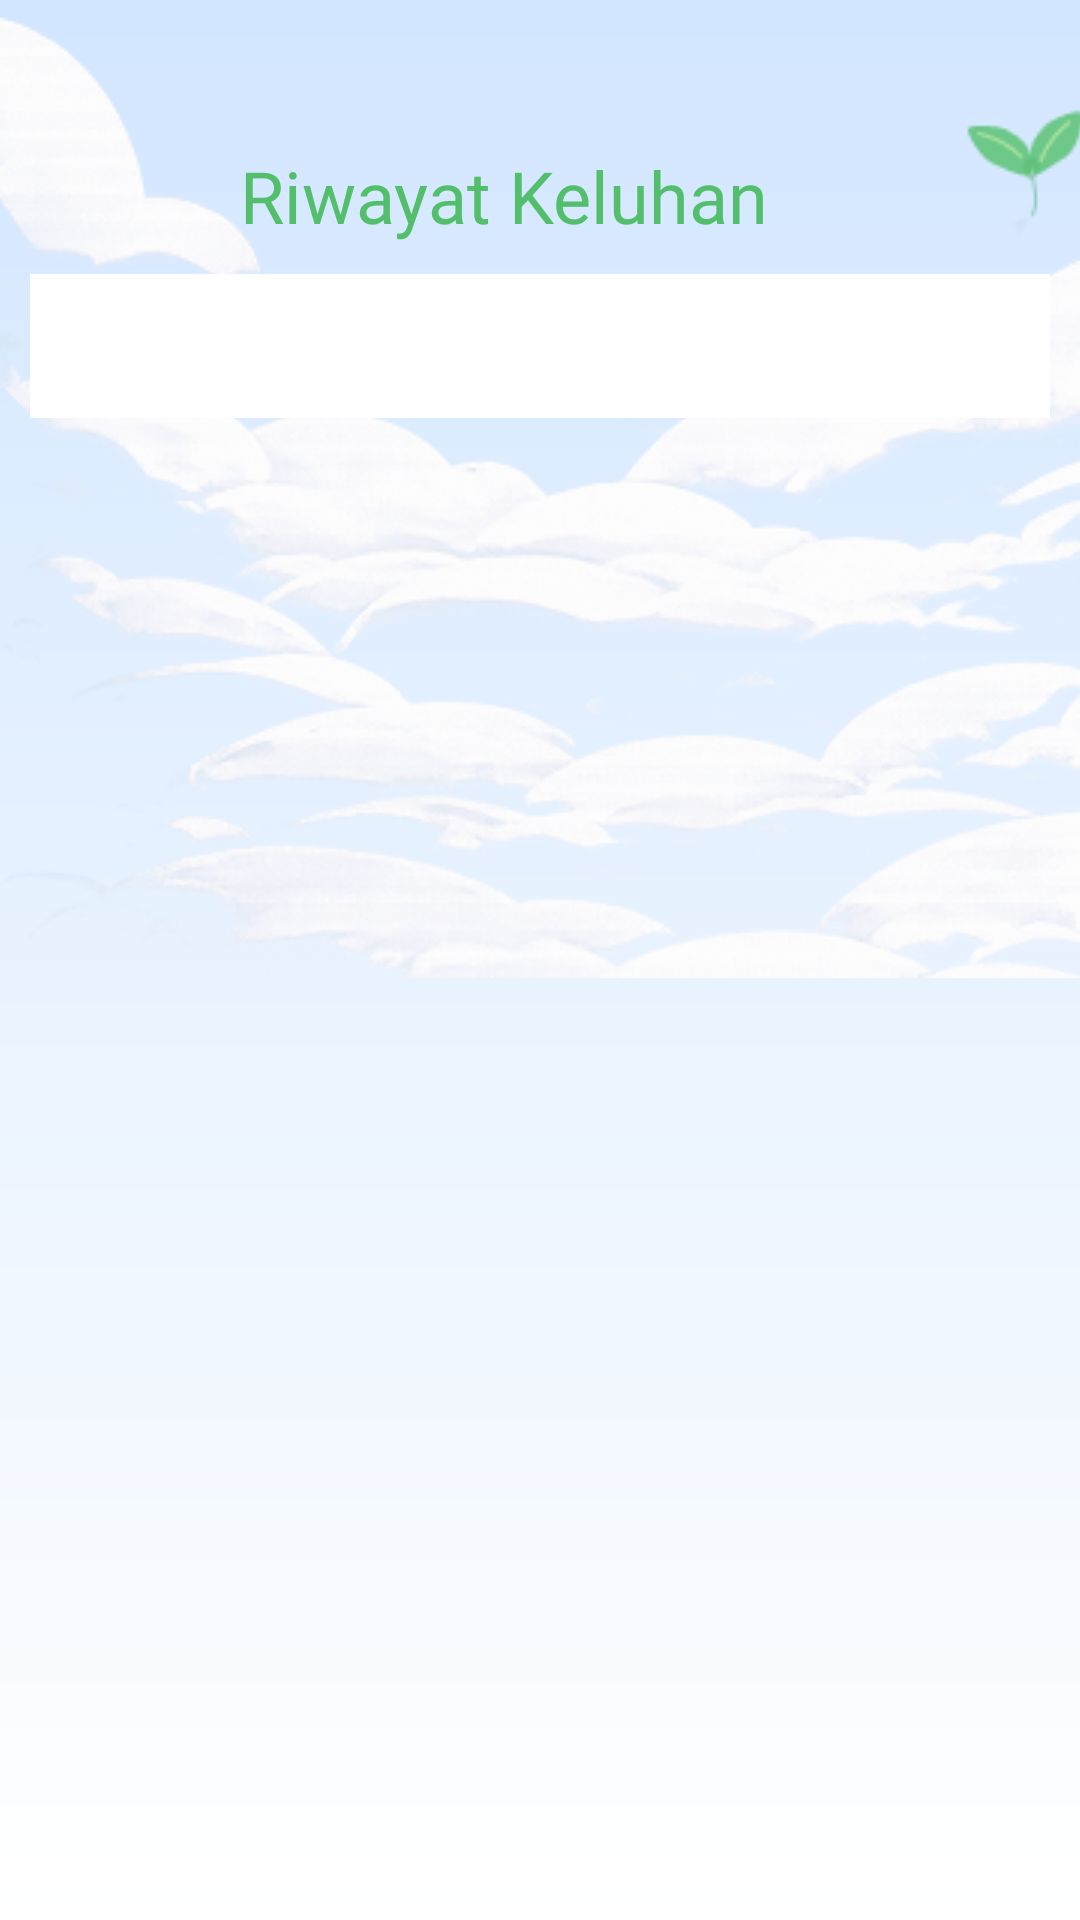

Here is an Android app screen rendered from its layout file. Give the layout XML and the strings, colors and styles it references.
<!-- AndroidManifest.xml: application theme Theme.PetikCare -->
<!-- res/layout/fragment_riwayat_keluhan.xml -->
<?xml version="1.0" encoding="utf-8"?>
<androidx.constraintlayout.widget.ConstraintLayout xmlns:android="http://schemas.android.com/apk/res/android"
    xmlns:app="http://schemas.android.com/apk/res-auto"
    xmlns:tools="http://schemas.android.com/tools"
    android:layout_width="match_parent"
    android:layout_height="match_parent"
    android:background="@drawable/bg_gradient"
    tools:context=".ui.RiwayatKeluhanFragment">

    <ImageView
        android:id="@+id/iv_background"
        android:layout_width="match_parent"
        android:layout_height="wrap_content"
        android:scaleType="centerCrop"
        android:src="@drawable/background_halaman"
        app:layout_constraintEnd_toEndOf="parent"
        app:layout_constraintStart_toStartOf="parent"
        app:layout_constraintTop_toTopOf="parent" />

    <ImageView
        android:id="@+id/iv_arrow_back"
        android:layout_width="30dp"
        android:layout_height="30dp"
        android:layout_marginStart="30dp"
        android:layout_marginTop="50dp"
        android:src="@drawable/ic_arrow"
        app:layout_constraintStart_toStartOf="parent"
        app:layout_constraintTop_toTopOf="parent" />

    <TextView
        android:id="@+id/tv_riwayat_keluhan"
        android:layout_width="wrap_content"
        android:layout_height="wrap_content"
        android:layout_marginStart="50dp"
        android:fontFamily="@font/poppins_semibold"
        android:text="@string/riwayat"
        android:textColor="#53BF6C"
        android:textSize="24sp"
        app:layout_constraintBottom_toBottomOf="@+id/iv_arrow_back"
        app:layout_constraintStart_toStartOf="@+id/iv_arrow_back"
        app:layout_constraintTop_toTopOf="@+id/iv_arrow_back" />

    <com.google.android.material.tabs.TabLayout
        android:id="@+id/tab_layout"
        android:layout_width="match_parent"
        android:layout_height="wrap_content"
        android:layout_margin="10dp"
        android:background="@color/white"
        app:layout_constraintStart_toStartOf="parent"
        app:layout_constraintTop_toBottomOf="@+id/tv_riwayat_keluhan" />

    <androidx.viewpager2.widget.ViewPager2
        android:id="@+id/view_pager"
        android:layout_width="0dp"
        android:layout_height="0dp"
        app:layout_constraintTop_toBottomOf="@+id/tab_layout"
        app:layout_constraintBottom_toBottomOf="parent"
        app:layout_constraintStart_toStartOf="parent"
        app:layout_constraintEnd_toEndOf="parent"/>

    <androidx.recyclerview.widget.RecyclerView
        android:id="@+id/rv_riwayat"
        android:layout_width="match_parent"
        android:layout_height="wrap_content"
        app:layout_constraintTop_toBottomOf="@id/tab_layout"
        android:layout_margin="20dp"
        tools:listitem="@layout/menu_keluhan"/>
</androidx.constraintlayout.widget.ConstraintLayout>
<!-- res/layout/menu_keluhan.xml (included above) -->
<?xml version="1.0" encoding="utf-8"?>
<com.google.android.material.card.MaterialCardView xmlns:android="http://schemas.android.com/apk/res/android"
    xmlns:tools="http://schemas.android.com/tools"
    android:layout_width="match_parent"
    android:layout_height="wrap_content"
    xmlns:app="http://schemas.android.com/apk/res-auto"
    android:layout_margin="8dp"
    app:cardCornerRadius="16dp"
    android:backgroundTint="@color/white"
    app:cardElevation="4dp">

    <LinearLayout
        android:layout_width="match_parent"
        android:layout_height="wrap_content"
        android:orientation="vertical">

        <TextView
            android:id="@+id/tv_nama"
            android:layout_width="wrap_content"
            android:layout_height="wrap_content"
            android:text="@string/nama_santri"
            android:fontFamily="@font/poppins_medium"
            android:layout_marginStart="20dp"
            android:layout_marginTop="10dp"
            android:textSize="15sp" />

        <TextView
            android:id="@+id/tv_keluhan"
            android:layout_width="wrap_content"
            android:layout_height="wrap_content"
            android:text="@string/keluhan"
            android:layout_marginStart="20dp"
            android:fontFamily="@font/poppins_medium"
            android:layout_marginTop="5dp"
            android:textSize="15sp"/>

        <TextView
            android:id="@+id/tv_deskripsi"
            android:layout_width="wrap_content"
            android:layout_height="wrap_content"
            android:text="@string/description"
            android:layout_marginStart="20dp"
            android:layout_marginTop="5dp"
            android:fontFamily="@font/poppins_medium"
            android:textSize="15sp"/>

        <LinearLayout
            android:layout_width="match_parent"
            android:layout_height="wrap_content"
            android:orientation="horizontal">

            <TextView
                android:id="@+id/tv_date"
                android:layout_width="0dp"
                android:layout_height="wrap_content"
                android:text="@string/date"
                android:layout_weight="1"
                android:layout_marginStart="20dp"
                android:layout_marginTop="10dp"
                android:fontFamily="@font/poppins_medium"
                android:textSize="15sp"/>

        </LinearLayout>

        <LinearLayout
            android:layout_width="match_parent"
            android:layout_height="wrap_content"
            android:orientation="horizontal"
            android:layout_marginTop="8dp"
            android:layout_marginBottom="20dp"
            android:layout_marginEnd="20dp"
            android:gravity="center_vertical">

            <TextView
                android:id="@+id/tv_status"
                android:layout_width="0dp"
                android:layout_height="wrap_content"
                android:layout_weight="1"
                android:text="@string/status"
                android:layout_marginStart="20dp"
                android:textSize="14sp"
                android:fontFamily="@font/poppins_medium"/>

            <com.google.android.material.button.MaterialButton
                android:id="@+id/btn_detail"
                android:layout_width="wrap_content"
                android:layout_height="wrap_content"
                android:text="@string/detail"
                android:visibility="gone"
                android:textSize="12sp"
                android:fontFamily="@font/poppins_semibold"
                app:cornerRadius="12dp"
                app:backgroundTint="#FFA0BC"/>

            <com.google.android.material.button.MaterialButton
                android:id="@+id/btn_delete"
                android:layout_width="wrap_content"
                android:layout_height="wrap_content"
                android:text="@string/hapus_keluhan"
                android:visibility="gone"
                android:textSize="12sp"
                android:fontFamily="@font/poppins_semibold"
                app:cornerRadius="12dp"
                app:backgroundTint="#FFA0BC"/>

        </LinearLayout>

    </LinearLayout>

</com.google.android.material.card.MaterialCardView>
<!-- resources referenced by this layout -->
<resources>
  <color name="white">#FFFFFFFF</color>
  <!-- drawable background_halaman: png bitmap (drawable, 121503 bytes) -->
  <!-- drawable bg_gradient (drawable) -->
  <?xml version="1.0" encoding="utf-8"?>
  <shape xmlns:android="http://schemas.android.com/apk/res/android">
      <gradient
          android:type="linear"
          android:startColor="#D2E6FF"
          android:endColor="#FFFFFF"
          android:angle="270"/>
  </shape>
  <string name="date">🕒 Date</string>
  <string name="description">📝 Deskripsi</string>
  <string name="detail">Detail</string>
  <string name="hapus_keluhan">Hapus keluhan</string>
  <string name="keluhan">📌 Keluhan</string>
  <string name="nama_santri">👤 Nama Santri</string>
  <string name="riwayat">Riwayat Keluhan</string>
  <string name="status">Status</string>
  <style name="Theme.PetikCare" parent="Base.Theme.PetikCare" />
  <style name="Base.Theme.PetikCare" parent="Theme.Material3.DayNight.NoActionBar">
          
          
      </style>
</resources>
